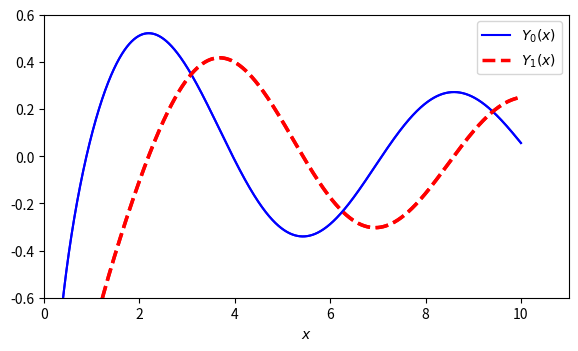

Write the Python code that produced this figure.
import numpy as np #importa a biblioteca numpy
import pylab as py # importa o pylab para plotar
import scipy.special as sp # importa a bibliotexa das funcoes especiais de BESSEL
import matplotlib.pyplot as plt 
x = np.linspace(0, 10, 500000)
for v in range(0, 2):
    #plt.plot(x, sp.yv(v, x)) # com esse comando pode plotar para a quantidade de v que especificou acima
    plt.plot (x, sp.yv(0,x), "b-", linewidth=1.5, label="$J_0$") # plota para o v que vc definir aqui
    plt.plot (x, sp.yv(1,x), "r--", linewidth=2.5, label="$J_0$") # plota para o v que vc definir aqui
plt.xlim((0, 11)) #eixo x varia de 0 a 13
plt.ylim((-0.6, 0.6)) # eixo y varia de -5 a 1.1
plt.legend(('${Y}_0(x)$', '${Y}_1(x)$'),
           loc = 0)
plt.xlabel('$x$')
plt.subplots_adjust(left=0.12, right=0.94, top=0.72, bottom=0.13)
#plt.ylabel('$\mathcal{J}_n(x)$')
#py.title('funcao de Bessel')                                
plt.grid(False)
#Salvar Figura
figura = 'FuncoesdeBesselSegundaEspecie'
figura=figura.replace ('.', ',')
figura=figura+'.pdf'
plt.savefig(figura)
print(figura)
plt.show()
